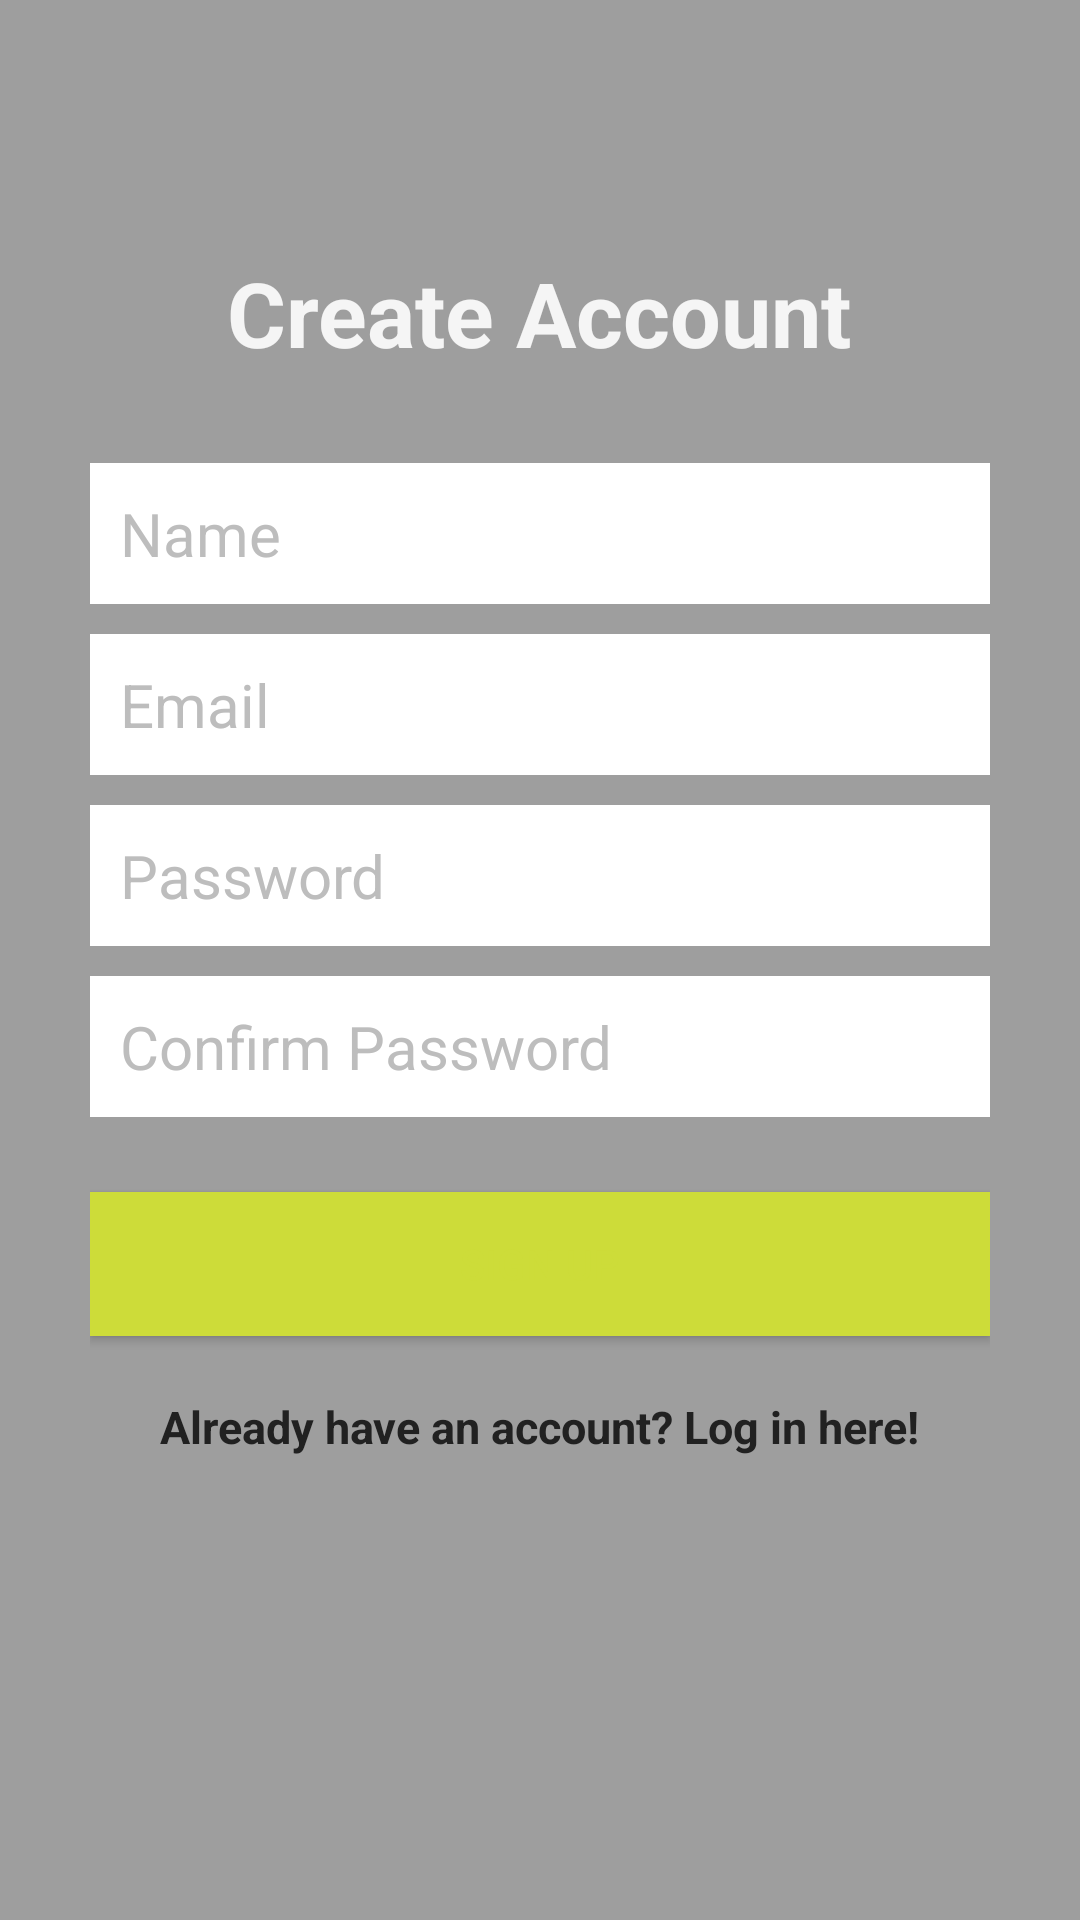

Layout XML and referenced resources for this Android screen:
<!-- AndroidManifest.xml: application theme AppTheme -->
<!-- res/layout/activity_create_account.xml -->
<?xml version="1.0" encoding="utf-8"?>
<RelativeLayout
    xmlns:android="http://schemas.android.com/apk/res/android"
    xmlns:tools="http://schemas.android.com/tools"
    android:layout_width="match_parent"
    android:layout_height="match_parent"
    tools:context="com.epicodus.ransroad.ui.CreateAccountActivity"
    android:background="@color/colorPrimary">

    <LinearLayout
        android:orientation="vertical"
        android:layout_width="match_parent"
        android:layout_height="wrap_content"
        android:padding="30dp"
        android:layout_centerVertical="true"
        android:layout_centerHorizontal="true"
        android:id="@+id/linearLayout">

        <EditText
            android:id="@+id/nameEditText"
            android:layout_width="match_parent"
            android:layout_height="wrap_content"
            android:background="@android:color/white"
            android:hint="Name"
            android:nextFocusDown="@+id/passwordEditText"
            android:padding="10dp"
            android:layout_marginBottom="10dp"
            android:textColor="@android:color/black"
            android:textColorHint="@color/colorDivider"
            android:textSize="20sp" />

        <EditText
            android:id="@+id/emailEditText"
            android:layout_width="match_parent"
            android:layout_height="wrap_content"
            android:background="@android:color/white"
            android:hint="Email"
            android:inputType="textEmailAddress"
            android:nextFocusDown="@+id/passwordEditText"
            android:padding="10dp"
            android:layout_marginBottom="10dp"
            android:textColor="@android:color/black"
            android:textColorHint="@color/colorDivider"
            android:textSize="20sp" />

        <EditText
            android:id="@+id/passwordEditText"
            android:layout_width="match_parent"
            android:layout_height="wrap_content"
            android:background="@android:color/white"
            android:hint="Password"
            android:inputType="textPassword"
            android:nextFocusDown="@+id/passwordEditText"
            android:padding="10dp"
            android:layout_marginBottom="10dp"
            android:textColor="@android:color/black"
            android:textColorHint="@color/colorDivider"
            android:textSize="20sp" />

        <EditText
            android:id="@+id/confirmPasswordEditText"
            android:layout_width="match_parent"
            android:layout_height="wrap_content"
            android:background="@android:color/white"
            android:hint="Confirm Password"
            android:inputType="textPassword"
            android:nextFocusDown="@+id/passwordEditText"
            android:padding="10dp"
            android:layout_marginBottom="10dp"
            android:textColor="@android:color/black"
            android:textColorHint="@color/colorDivider"
            android:textSize="20sp" />


        <Button
            android:id="@+id/createUserButton"
            android:layout_width="match_parent"
            android:layout_height="wrap_content"
            android:padding="10dp"
            android:text="Sign up"
            android:background="@color/colorAccent"
            android:layout_marginTop="15dp"
            android:textColor="@color/colorAccent" />

        <TextView
            android:layout_width="wrap_content"
            android:layout_height="wrap_content"
            android:layout_marginTop="20dp"
            android:textColor="@color/colorTextIcons"
            android:textStyle="bold"
            android:textSize="15sp"
            android:text="Already have an account? Log in here!"
            android:id="@+id/loginTextView"
            android:layout_gravity="center_horizontal" />

    </LinearLayout>

    <TextView
        android:layout_width="wrap_content"
        android:layout_height="wrap_content"
        android:text="Create Account"
        android:textColor="@color/colorPrimaryLight"
        android:textSize="30dp"
        android:textStyle="bold"
        android:layout_above="@+id/linearLayout"
        android:layout_centerHorizontal="true" />

</RelativeLayout>
<!-- resources referenced by this layout -->
<resources>
  <color name="colorAccent">#CDDC39</color>
  <color name="colorDivider">#BDBDBD</color>
  <color name="colorPrimary">#9E9E9E</color>
  <color name="colorPrimaryLight">#F5F5f5</color>
  <color name="colorTextIcons">#212121</color>
  <style name="AppTheme" parent="Theme.AppCompat.Light.DarkActionBar">
          
          <item name="colorPrimary">@color/colorPrimary</item>
          <item name="colorPrimaryDark">@color/colorPrimaryDark</item>
          <item name="colorAccent">@color/colorAccent</item>
      </style>
  <color name="colorPrimaryDark">#616161</color>
</resources>
